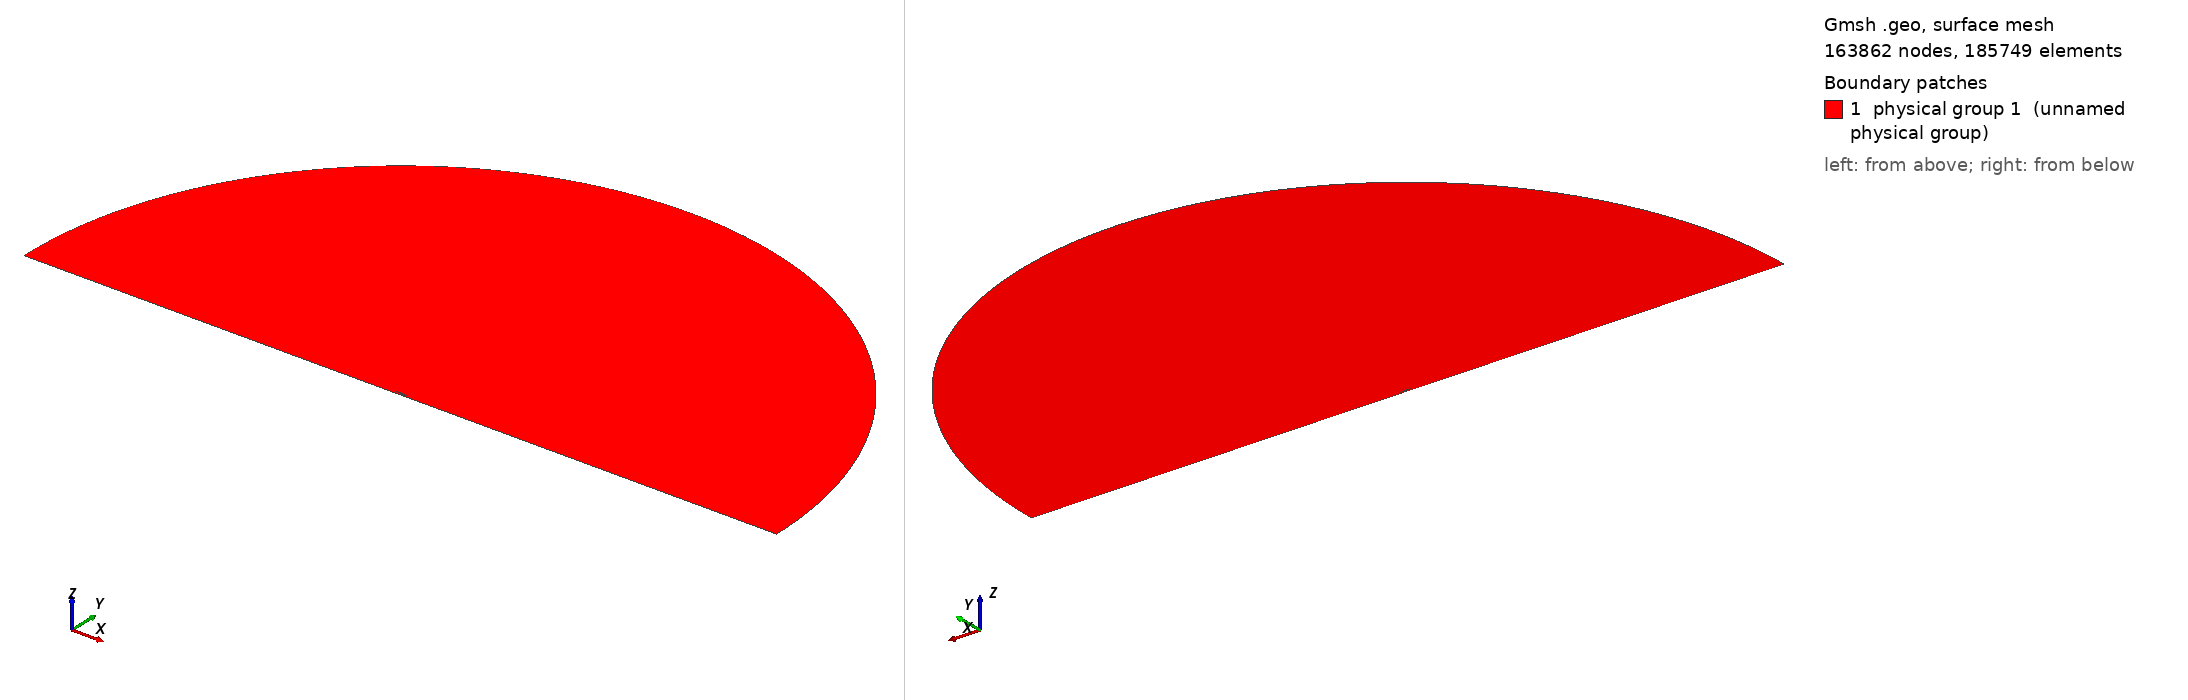

Gmsh geometry script, surface-meshed: 163862 nodes, 185749 surface elements. Boundary patches (legend numbers): 1 physical group 1 (unnamed physical group). Left view from above one corner, right view from below the opposite corner. Legend entries are the model's physical surfaces. The drawing asked Gmsh for element sizes between 1% and 20% of the model's largest extent; the script's own settings can give other sizes.

=== mesh.geo (drawn) ===
// ===========================================
// ==================================MESH FILE
// ===========================================

RotPoint = 1;
h = 0.00055;
H = 1;
R = 30;
D = 0.107197;
BL = 0.05;
AoA = 5;
BL_size  = 1e-05;
BL_thickness = 0.01;
BL_ratio = 1.054;
progsWfwd = 1.01;
progsWaft = 1.01;
prognW = 1.0548;
numWfwd = 472;
numWaft = 472;
nblW = 106;
hrat = 5;
// =====================================POINTS
Point(1) = {1, 0, 0.0, 1*h};
Point(2) = {0.999398, 0.000128, 0.0, 1*h};
Point(3) = {0.997592, 0.00051, 0.0, 1*h};
Point(4) = {0.994588, 0.001137, 0.0, 1*h};
Point(5) = {0.990393, 0.002001, 0.0, 1*h};
Point(6) = {0.985016, 0.003092, 0.0, 1*h};
Point(7) = {0.97847, 0.004401, 0.0, 1*h};
Point(8) = {0.970772, 0.005915, 0.0, 1*h};
Point(9) = {0.96194, 0.007622, 0.0, 1*h};
Point(10) = {0.951995, 0.009508, 0.0, 1*h};
Point(11) = {0.940961, 0.011562, 0.0, 1*h};
Point(12) = {0.928864, 0.013769, 0.0, 1*h};
Point(13) = {0.915735, 0.016113, 0.0, 1*h};
Point(14) = {0.901604, 0.01858, 0.0, 1*h};
Point(15) = {0.886505, 0.021153, 0.0, 1*h};
Point(16) = {0.870476, 0.023817, 0.0, 1*h};
Point(17) = {0.853553, 0.026554, 0.0, 1*h};
Point(18) = {0.835779, 0.029347, 0.0, 1*h};
Point(19) = {0.817197, 0.032176, 0.0, 1*h};
Point(20) = {0.79785, 0.035017, 0.0, 1*h};
Point(21) = {0.777785, 0.037847, 0.0, 1*h};
Point(22) = {0.757051, 0.040641, 0.0, 1*h};
Point(23) = {0.735698, 0.043377, 0.0, 1*h};
Point(24) = {0.713778, 0.046029, 0.0, 1*h};
Point(25) = {0.691342, 0.048575, 0.0, 1*h};
Point(26) = {0.668445, 0.050993, 0.0, 1*h};
Point(27) = {0.645142, 0.053258, 0.0, 1*h};
Point(28) = {0.62149, 0.055344, 0.0, 1*h};
Point(29) = {0.597545, 0.057218, 0.0, 1*h};
Point(30) = {0.573365, 0.058845, 0.0, 1*h};
Point(31) = {0.549009, 0.060194, 0.0, 1*h};
Point(32) = {0.524534, 0.061254, 0.0, 1*h};
Point(33) = {0.5, 0.062029, 0.0, 1*h};
Point(34) = {0.475466, 0.06253, 0.0, 1*h};
Point(35) = {0.450991, 0.062774, 0.0, 1*h};
Point(36) = {0.426635, 0.062779, 0.0, 1*h};
Point(37) = {0.402455, 0.062562, 0.0, 1*h};
Point(38) = {0.37851, 0.062133, 0.0, 1*h};
Point(39) = {0.354858, 0.061497, 0.0, 1*h};
Point(40) = {0.331555, 0.06066, 0.0, 1*h};
Point(41) = {0.308658, 0.059629, 0.0, 1*h};
Point(42) = {0.286222, 0.058414, 0.0, 1*h};
Point(43) = {0.264302, 0.057026, 0.0, 1*h};
Point(44) = {0.242949, 0.05547, 0.0, 1*h};
Point(45) = {0.222215, 0.053753, 0.0, 1*h};
Point(46) = {0.20215, 0.051885, 0.0, 1*h};
Point(47) = {0.182803, 0.049874, 0.0, 1*h};
Point(48) = {0.164221, 0.047729, 0.0, 1*h};
Point(49) = {0.146447, 0.045457, 0.0, 1*h};
Point(50) = {0.129524, 0.043071, 0.0, 1*h};
Point(51) = {0.113495, 0.040585, 0.0, 1*h};
Point(52) = {0.098396, 0.038011, 0.0, 1*h};
Point(53) = {0.084265, 0.03536, 0.0, 1*h};
Point(54) = {0.071136, 0.032644, 0.0, 1*h};
Point(55) = {0.059039, 0.029874, 0.0, 1*h};
Point(56) = {0.048005, 0.027062, 0.0, 1*h};
Point(57) = {0.03806, 0.024219, 0.0, 1*h};
Point(58) = {0.029228, 0.021348, 0.0, 1*h};
Point(59) = {0.02153, 0.018441, 0.0, 1*h};
Point(60) = {0.014984, 0.015489, 0.0, 1*h};
Point(61) = {0.009607, 0.01248, 0.0, 1*h};
Point(62) = {0.005412, 0.009416, 0.0, 1*h};
Point(63) = {0.002408, 0.006306, 0.0, 1*h};
Point(64) = {0.000602, 0.003165, 0.0, 1*h};
Point(65) = {0, 0, 0.0, 1*h};
Point(66) = {0.000602, -0.00316, 0.0, 1*h};
Point(67) = {0.002408, -0.006308, 0.0, 1*h};
Point(68) = {0.005412, -0.009443, 0.0, 1*h};
Point(69) = {0.009607, -0.012559, 0.0, 1*h};
Point(70) = {0.014984, -0.015649, 0.0, 1*h};
Point(71) = {0.02153, -0.018707, 0.0, 1*h};
Point(72) = {0.029228, -0.021722, 0.0, 1*h};
Point(73) = {0.03806, -0.024685, 0.0, 1*h};
Point(74) = {0.048005, -0.027586, 0.0, 1*h};
Point(75) = {0.059039, -0.030416, 0.0, 1*h};
Point(76) = {0.071136, -0.03317, 0.0, 1*h};
Point(77) = {0.084265, -0.035843, 0.0, 1*h};
Point(78) = {0.098396, -0.038431, 0.0, 1*h};
Point(79) = {0.113495, -0.040929, 0.0, 1*h};
Point(80) = {0.129524, -0.043326, 0.0, 1*h};
Point(81) = {0.146447, -0.04561, 0.0, 1*h};
Point(82) = {0.164221, -0.047773, 0.0, 1*h};
Point(83) = {0.182803, -0.049805, 0.0, 1*h};
Point(84) = {0.20215, -0.051694, 0.0, 1*h};
Point(85) = {0.222215, -0.053427, 0.0, 1*h};
Point(86) = {0.242949, -0.054994, 0.0, 1*h};
Point(87) = {0.264302, -0.056376, 0.0, 1*h};
Point(88) = {0.286222, -0.057547, 0.0, 1*h};
Point(89) = {0.308658, -0.058459, 0.0, 1*h};
Point(90) = {0.331555, -0.059046, 0.0, 1*h};
Point(91) = {0.354858, -0.059236, 0.0, 1*h};
Point(92) = {0.37851, -0.058974, 0.0, 1*h};
Point(93) = {0.402455, -0.058224, 0.0, 1*h};
Point(94) = {0.426635, -0.056979, 0.0, 1*h};
Point(95) = {0.450991, -0.055257, 0.0, 1*h};
Point(96) = {0.475466, -0.053099, 0.0, 1*h};
Point(97) = {0.5, -0.050563, 0.0, 1*h};
Point(98) = {0.524534, -0.047719, 0.0, 1*h};
Point(99) = {0.549009, -0.044642, 0.0, 1*h};
Point(100) = {0.573365, -0.041397, 0.0, 1*h};
Point(101) = {0.597545, -0.038043, 0.0, 1*h};
Point(102) = {0.62149, -0.034631, 0.0, 1*h};
Point(103) = {0.645142, -0.031207, 0.0, 1*h};
Point(104) = {0.668445, -0.027814, 0.0, 1*h};
Point(105) = {0.691342, -0.024495, 0.0, 1*h};
Point(106) = {0.713778, -0.021289, 0.0, 1*h};
Point(107) = {0.735698, -0.018232, 0.0, 1*h};
Point(108) = {0.757051, -0.015357, 0.0, 1*h};
Point(109) = {0.777785, -0.01269, 0.0, 1*h};
Point(110) = {0.79785, -0.010244, 0.0, 1*h};
Point(111) = {0.817197, -0.008027, 0.0, 1*h};
Point(112) = {0.835779, -0.006048, 0.0, 1*h};
Point(113) = {0.853553, -0.004314, 0.0, 1*h};
Point(114) = {0.870476, -0.002829, 0.0, 1*h};
Point(115) = {0.886505, -0.001592, 0.0, 1*h};
Point(116) = {0.901604, -0.0006, 0.0, 1*h};
Point(117) = {0.915735, 0.000157, 0.0, 1*h};
Point(118) = {0.928864, 0.000694, 0.0, 1*h};
Point(119) = {0.940961, 0.001033, 0.0, 1*h};
Point(120) = {0.951995, 0.001197, 0.0, 1*h};
Point(121) = {0.96194, 0.001212, 0.0, 1*h};
Point(122) = {0.970772, 0.001112, 0.0, 1*h};
Point(123) = {0.97847, 0.000935, 0.0, 1*h};
Point(124) = {0.985016, 0.000719, 0.0, 1*h};
Point(125) = {0.990393, 0.000497, 0.0, 1*h};
Point(126) = {0.994588, 0.000296, 0.0, 1*h};
Point(127) = {0.997592, 0.000137, 0.0, 1*h};
Point(128) = {0.999398, 3.5e-05, 0.0, 1*h};
Point(129) = {1, 0, 0.0, 1*h};

 // farfield
Point(131) = {0.5, 0, 0,H};
Point(132) = {R+0.5, 0, 0,1/10*H};
Point(133) = {0.5, R, 0,H};
Point(134) = {0.5-R, 0, 0,H};
Point(135) = {0, -R, 0,H};
Point(136) = {R+0.5,  -D+BL, 0,1/10*H};
Point(137) = {1, -D+BL, 0,1/5*H};
Point(138) = {0, -D+BL, 0,1/5*H};
Point(139) = {0.5-R, -D+BL, 0,H};
Point(140) = {R+0.5,  -D, 0,1/5*H};
Point(141) = {0.5-R, -D, 0,1/5*H};
Point(142) = {1, -D, 0,1/5*H};
Point(143) = {0, -D, 0,1/5*H};
Point(144) = {1.1, 0, 0,2*h};
Point(145) = {1.2, 0, 0,3*h};
Point(146) = {1.3, 0, 0,3*h};
Point(147) = {1.5, 0, 0,4*h};


// =====================================CURVES

Spline(1) = {1:33};
Spline(2) = {33:65};
Spline(3) = {1 :128, 1};

 // farfield
Circle(5) = {132,131,133};
Circle(6) = {133,131,134};
Line(7) = {132,136};
Line(8) = {136,137};
Line(9) = {137,138};
Line(10) = {138,139};
Line(11) = {139,134};
Line(13) = {136,140};
Line(14) = {141,139};
Line(15) = {140,142};
Line(16) = {142,143};
Line(17) = {143,141};
Line(18) = {137,142};
Line(19) = {138,143};
Transfinite Line{9 , 16} = 1/h/hrat Using Progression 1;
Transfinite Line{8 , 15} = numWaft Using Progression 1/progsWaft;
Transfinite Line{10 , 17} = numWfwd Using Progression progsWfwd;
Transfinite Line{13 , 18, 19} =  nblW Using Progression 1/prognW;
Transfinite Line{14} =  nblW Using Progression prognW;


// =====================================LOOPS

Line Loop(1) = {3};
Line Loop(2) = {-11,-10,-9,-8,-7,5,6};
Line Loop(3) = {-10,19,17,14};
Line Loop(4) = {-9,18,16,-19};
Line Loop(5) = {-8,13,15,-18};
Rotate {{0, 0, -1}, {1, 0, 0}, Pi * AoA / 180} 
 {Curve{3};}


// =====================================SURFS

Plane Surface(1) = {1,2};
Plane Surface(2) = {3};
Transfinite Surface{2};
 Recombine Surface{2};
Plane Surface(3) = {4};
Transfinite Surface{3};
 Recombine Surface{3};
Plane Surface(4) = {5};
Transfinite Surface{4};
 Recombine Surface{4};
Point{144} In Surface{1};
Point{145} In Surface{1};
Point{146} In Surface{1};
Point{147} In Surface{1};
Field[1]=BoundaryLayer;
Field[1].CurvesList={3};
Field[1].Quads=1;
Field[1].Ratio= BL_ratio;
Field[1].Size=BL_size;
Field[1].Thickness=BL_thickness;
Field[1].FanPointsList={1};
Field[1].FanPointsSizesList={40};
BoundaryLayer Field = 1;
Physical Surface(1) = {1,2,3,4};
Physical Line("FARFIELD") = {14,11,6,5,7,13};
Physical Line("WALL") = {15,16,17};
Physical Line("AIRFOIL") = {3};


// 1: MeshAdapt, 2: Automatic, 3: Initial mesh only, 5: Delaunay, 6: Frontal-Delaunay, 7: BAMG, 8: Frontal-Delaunay for Quads, 9: Packing of Parallelograms
Mesh.Algorithm = 2;

//Mesh.RandomFactor = 1e-09;
